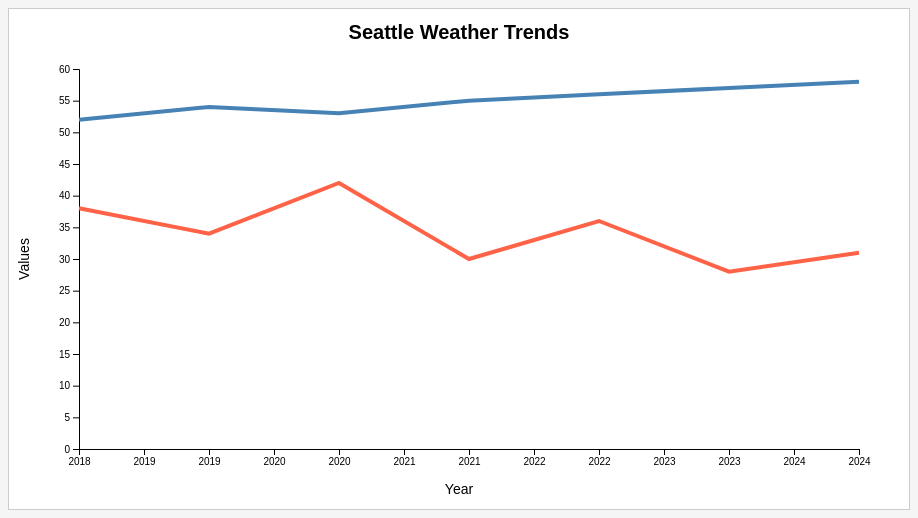
D3 v7 page, settled after 360 driven frames (6 s of simulated time); the page loaded 1 data file(s).


// ── script.js
const svg = d3.select("svg");

const width = 900;
const height = 500;

const margin = {
    top: 60,
    right: 50,
    bottom: 60,
    left: 70
};

d3.csv("data.csv").then(function(data) {

    data.forEach(function(d) {
        d.year = +d.year;
        d.seattle_temp = +d.seattle_temp;
        d.seattle_rain = +d.seattle_rain;
    });

    const xScale = d3.scaleLinear()
        .domain(d3.extent(data, d => d.year))
        .range([margin.left, width - margin.right]);

    const yScale = d3.scaleLinear()
        .domain([0, 60])
        .range([height - margin.bottom, margin.top]);

    const xAxis = d3.axisBottom(xScale)
        .tickFormat(d3.format("d"));

    const yAxis = d3.axisLeft(yScale);

    svg.append("g")
        .attr("transform", `translate(0, ${height - margin.bottom})`)
        .call(xAxis);

    svg.append("g")
        .attr("transform", `translate(${margin.left}, 0)`)
        .call(yAxis);

    const line1 = d3.line()
        .x(d => xScale(d.year))
        .y(d => yScale(d.seattle_temp));

    const line2 = d3.line()
        .x(d => xScale(d.year))
        .y(d => yScale(d.seattle_rain));

    svg.append("path")
        .datum(data)
        .attr("class", "line1")
        .attr("d", line1);

    svg.append("path")
        .datum(data)
        .attr("class", "line2")
        .attr("d", line2);

    svg.append("text")
        .attr("x", width / 2)
        .attr("y", 30)
        .attr("text-anchor", "middle")
        .attr("class", "chart-title")
        .text("Seattle Weather Trends");

    svg.append("text")
        .attr("x", width / 2)
        .attr("y", height - 15)
        .attr("text-anchor", "middle")
        .attr("class", "axis-label")
        .text("Year");

    svg.append("text")
        .attr("transform", "rotate(-90)")
        .attr("x", -height / 2)
        .attr("y", 20)
        .attr("text-anchor", "middle")
        .attr("class", "axis-label")
        .text("Values");

});

### data: data.csv
year, seattle_temp, seattle_rain
2018, 52, 38
2019, 54, 34
2020, 53, 42
2021, 55, 30
2022, 56, 36
2023, 57, 28
2024, 58, 31